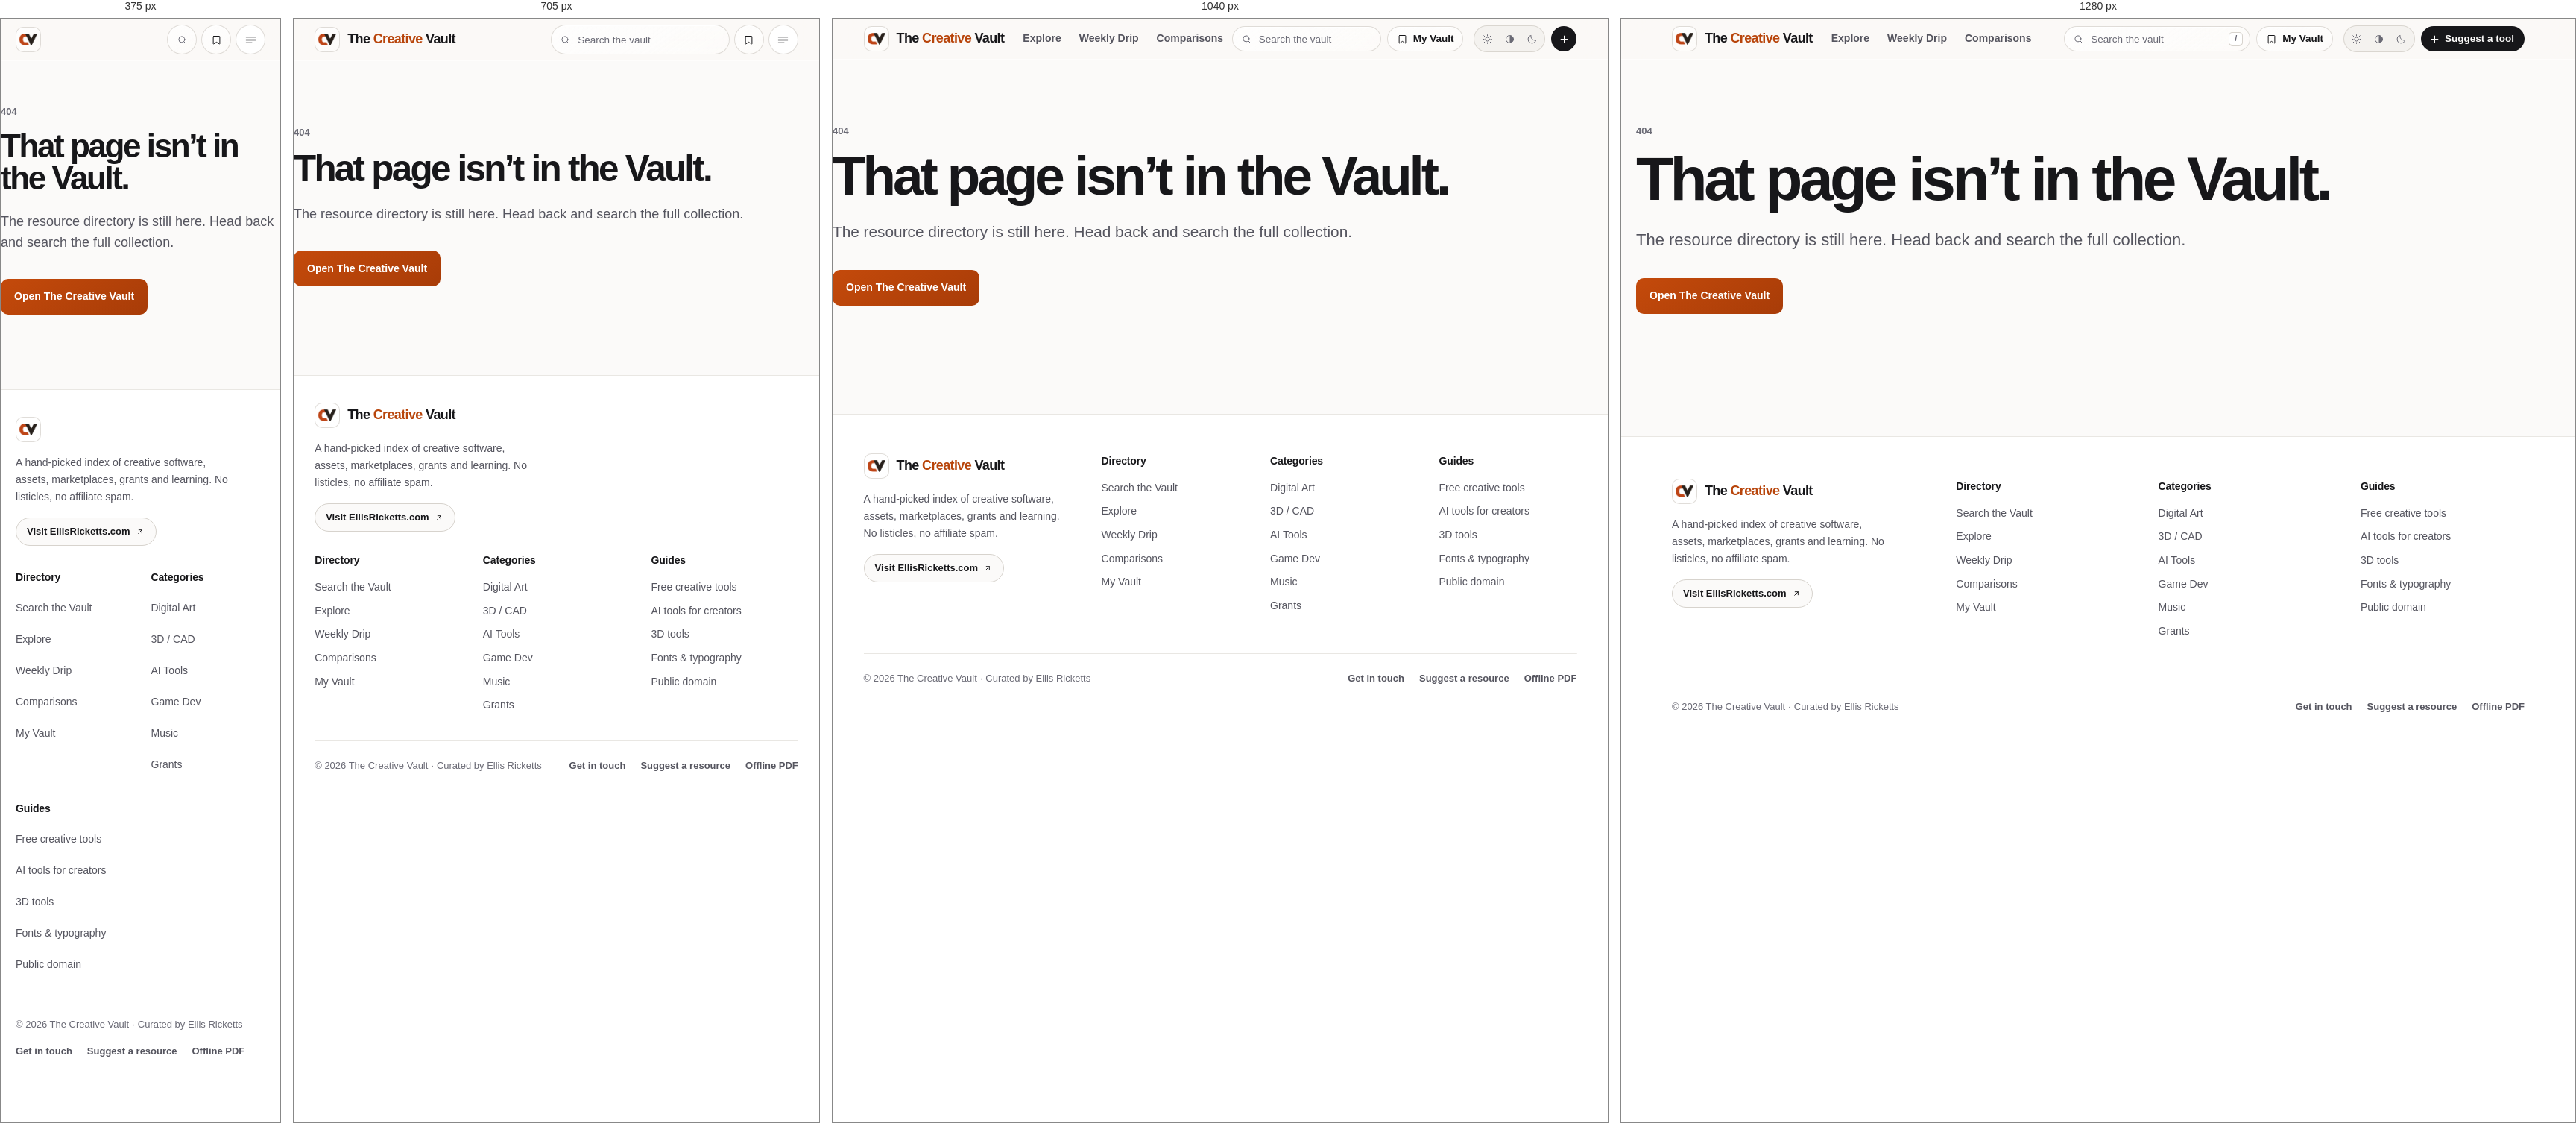
Rendered at 375 px, 705 px, 1040 px and 1280 px, left to right.

<!-- file: 404.html -->
<!doctype html><html lang="en"><head><meta charset="utf-8"><meta name="viewport" content="width=device-width,initial-scale=1"><meta name="robots" content="noindex"><title>Page not found | The Creative Vault</title><script>
  /* Anti-flash theme boot. Must stay inline and blocking — see js/theme.js. */
  (function(){try{var t=localStorage.getItem("vault:theme");
  if(t!=="light"&&t!=="medium"&&t!=="dark"){t=window.matchMedia&&
  window.matchMedia("(prefers-color-scheme: dark)").matches?"dark":"light";}
  document.documentElement.setAttribute("data-theme",t);}catch(e){}})();
  </script>
  <link rel="stylesheet" href="/css/tokens.css" />
  <link rel="stylesheet" href="/css/chrome.css" />
  <script src="/js/theme.js" defer></script>
  <script src="/js/hit.js" defer></script>
  
  <link rel="preconnect" href="https://fonts.googleapis.com" />
  <link rel="preconnect" href="https://fonts.gstatic.com" crossorigin />
  <link rel="stylesheet" href="https://fonts.googleapis.com/css2?family=Archivo:wght@400;500;600;700&family=Bricolage+Grotesque:opsz,wght@12..96,600..800&display=swap" />
  <link rel="stylesheet" href="/css/seo.css"></head><body>
<a class="skip-link" href="#main">Skip to content</a>
<svg class="chrome-sprite" aria-hidden="true" focusable="false"><defs>
<symbol id="c-search" viewBox="0 0 24 24"><circle cx="11" cy="11" r="6.4"/><path d="m20 20-4.3-4.3"/></symbol>
<symbol id="c-sun" viewBox="0 0 24 24"><circle cx="12" cy="12" r="4.1"/><path d="M12 2.6v2.2M12 19.2v2.2M4.4 4.4l1.6 1.6M18 18l1.6 1.6M2.6 12h2.2M19.2 12h2.2M4.4 19.6 6 18M18 6l1.6-1.6"/></symbol>
<symbol id="c-half" viewBox="0 0 24 24"><circle cx="12" cy="12" r="8"/><path d="M12 4a8 8 0 0 1 0 16Z" fill="currentColor" stroke="none"/></symbol>
<symbol id="c-moon" viewBox="0 0 24 24"><path d="M20 14.2A8.4 8.4 0 0 1 9.8 4a8.4 8.4 0 1 0 10.2 10.2Z"/></symbol>
<symbol id="c-vault" viewBox="0 0 24 24"><path d="M6 4h12a1 1 0 0 1 1 1v15.2a.6.6 0 0 1-.93.5L12 16.6l-6.07 4.1A.6.6 0 0 1 5 20.2V5a1 1 0 0 1 1-1Z"/></symbol>
<symbol id="c-menu" viewBox="0 0 24 24"><path d="M4 7h16M4 12h16M4 17h10"/></symbol>
<symbol id="c-plus" viewBox="0 0 24 24"><path d="M12 5v14M5 12h14"/></symbol>
<symbol id="c-out" viewBox="0 0 24 24"><path d="M8 16 16 8M9 8h7v7"/></symbol>
</defs></svg>
<header class="masthead" id="top">
  <div class="shell masthead-inner">
    <a class="brand" href="/" aria-label="The Creative Vault — home">
      <span class="brand-mark"><img src="/images/logos/cv-secondary-logo.png" alt="" width="34" height="34" /></span>
      <span class="brand-name">The <em>Creative</em> Vault</span>
    </a>

    <!-- One set of links. On wide screens the panel dissolves (display:
         contents) and its children sit in the bar; below 900px it becomes the
         menu the button opens. -->
    <div class="mast-panel" id="mastPanel">
      <nav class="mast-nav" aria-label="Main">
      <a href="/explore/">Explore</a>
      <a href="/weekly-drip/">Weekly Drip</a>
      <a href="/comparisons/">Comparisons</a>
        <a class="mast-nav-vault" href="/my-vault/">My Vault</a>
      </nav>

      <div class="mast-panel-tools">
        <div class="theme-switch" role="radiogroup" aria-label="Colour theme">
          <button class="theme-btn" type="button" role="radio" data-theme-set="light"
                  aria-checked="false" tabindex="-1" title="Light theme">
            <svg class="icon" aria-hidden="true"><use href="#c-sun"/></svg>
            <span class="visually-hidden">Light</span>
          </button>
          <button class="theme-btn" type="button" role="radio" data-theme-set="medium"
                  aria-checked="false" tabindex="-1" title="Medium theme — warm and dimmed">
            <svg class="icon" aria-hidden="true"><use href="#c-half"/></svg>
            <span class="visually-hidden">Medium</span>
          </button>
          <button class="theme-btn" type="button" role="radio" data-theme-set="dark"
                  aria-checked="false" tabindex="-1" title="Dark theme">
            <svg class="icon" aria-hidden="true"><use href="#c-moon"/></svg>
            <span class="visually-hidden">Dark</span>
          </button>
        </div>
        <a class="mast-submit" href="/#submit">
          <svg class="icon" aria-hidden="true"><use href="#c-plus"/></svg>
          <span>Suggest a tool</span>
        </a>
      </div>
    </div>

    <div class="mast-tools">
      <form class="mast-search" action="/" method="get" role="search">
        <svg class="icon" aria-hidden="true"><use href="#c-search"/></svg>
        <label class="visually-hidden" for="miniSearchInput">Search resources</label>
        <input id="miniSearchInput" name="q" type="search" autocomplete="off"
               spellcheck="false" placeholder="Search the vault" />
        <kbd class="key">/</kbd>
      </form>

      <a class="mast-vault" href="/my-vault/">
        <svg class="icon" aria-hidden="true"><use href="#c-vault"/></svg>
        <span class="mast-vault-label">My Vault</span>
        <span class="vault-count" data-vault-count hidden>0</span>
      </a>

      <button class="mast-menu" type="button" aria-expanded="false" aria-controls="mastPanel">
        <svg class="icon" aria-hidden="true"><use href="#c-menu"/></svg>
        <span class="visually-hidden">Menu</span>
      </button>
    </div>
  </div>
</header>
<main id="main" class="seo-shell seo-hero"><p class="eyebrow">404</p><h1>That page isn’t in the Vault.</h1><p class="lede">The resource directory is still here. Head back and search the full collection.</p><div class="hero-actions"><a class="cta" href="/">Open The Creative Vault</a></div></main>
<footer class="site-footer">
  <div class="shell footer-grid">
    <div class="footer-brand">
      <a class="brand" href="/" aria-label="The Creative Vault — home">
        <span class="brand-mark"><img src="/images/logos/cv-secondary-logo.png" alt="" width="34" height="34" loading="lazy" /></span>
        <span class="brand-name">The <em>Creative</em> Vault</span>
      </a>
      <p>A hand-picked index of creative software, assets, marketplaces, grants and learning. No listicles, no affiliate spam.</p>
      <a class="ellis-footer-button" href="https://www.ellisricketts.com/" target="_blank" rel="noopener noreferrer">
        Visit EllisRicketts.com <svg class="icon" aria-hidden="true"><use href="#c-out"/></svg>
      </a>
    </div>
    <nav class="footer-col" aria-label="Directory">
      <h2>Directory</h2>
      <a href="/#resources">Search the Vault</a>
      <a href="/explore/">Explore</a>
      <a href="/weekly-drip/">Weekly Drip</a>
      <a href="/comparisons/">Comparisons</a>
      <a href="/my-vault/">My Vault</a>
    </nav>
    <nav class="footer-col" aria-label="Categories">
      <h2>Categories</h2>
      <a href="/categories/digital-art/">Digital Art</a>
      <a href="/categories/3d-cad/">3D / CAD</a>
      <a href="/categories/ai-tools/">AI Tools</a>
      <a href="/categories/game-dev/">Game Dev</a>
      <a href="/categories/music/">Music</a>
      <a href="/categories/grants/">Grants</a>
    </nav>
    <nav class="footer-col" aria-label="Guides">
      <h2>Guides</h2>
      <a href="/guides/free-creative-tools/">Free creative tools</a>
      <a href="/guides/ai-tools-for-creators/">AI tools for creators</a>
      <a href="/guides/3d-tools/">3D tools</a>
      <a href="/guides/font-typography-resources/">Fonts &amp; typography</a>
      <a href="/guides/public-domain-resources/">Public domain</a>
    </nav>
  </div>
  <div class="shell footer-line">
    <p>© 2026 The Creative Vault · Curated by Ellis Ricketts</p>
    <p class="footer-line-links">
      <a href="mailto:ellisricketts3d@gmail.com">Get in touch</a>
      <a href="/#submit">Suggest a resource</a>
      <a href="/downloads/The-Creative-Vault-Offline-Resource-Library.pdf" download>Offline PDF</a>
    </p>
  </div>
</footer></body></html>

/* @media block from css/chrome.css */
@media (max-width: 1180px) {
  .mast-search { width: 200px; }
  .mast-search .key { display: none; }
  .mast-submit span { display: none; }
  .mast-submit { width: 34px; padding: 0; justify-content: center; }
}

/* @media block from css/chrome.css */
@media (max-width: 900px) {
  .masthead-inner { position: relative; gap: 8px; min-height: 44px; padding-block: 8px; }
  .mast-tools { margin-left: auto; gap: 6px; }
  .mast-menu { display: grid; }
  .mast-vault { width: 40px; height: 40px; padding: 0; justify-content: center; position: relative; }
  .mast-vault-label { display: none; }
  .mast-vault .vault-count { position: absolute; top: -4px; right: -4px; }
  .mast-search { width: clamp(140px, 34vw, 240px); height: 40px; }

  .mast-panel {
    position: absolute;
    top: calc(100% + 1px);
    left: 0;
    right: 0;
    display: none;
    flex-direction: column;
    gap: 14px;
    padding: 14px var(--gutter) 20px;
    background: var(--surface);
    border-bottom: 1px solid var(--line);
    box-shadow: var(--lift-3);
  }
  .masthead[data-menu="open"] .mast-panel { display: flex; }
  @media (prefers-reduced-motion: no-preference) {
    .masthead[data-menu="open"] .mast-panel { animation: panel-in 220ms var(--ease) both; }
    @keyframes panel-in { from { opacity: 0; transform: translateY(-6px); } to { opacity: 1; transform: none; } }
  }
  .mast-nav { flex-direction: column; align-items: stretch; gap: 2px; }
  .mast-nav a, .mast-nav-vault { display: flex !important; min-height: 48px; padding: 0 12px; font-size: 16px; }
  .mast-panel-tools { justify-content: space-between; padding-top: 12px; border-top: 1px solid var(--line); }
  .mast-panel-tools .theme-btn { width: 40px; height: 40px; }
  .mast-submit, .mast-submit span { display: inline-flex; }
  .mast-submit { width: auto; height: 44px; padding: 0 18px 0 14px; }
}

/* @media block from css/chrome.css */
@media (max-width: 560px) {
  .brand-name { font-size: 16.5px; }
  /* Off the homepage the bar keeps its search as a round button that
     still submits; typing happens on the results page. */
  .mast-search { width: 40px; padding: 0; justify-content: center; border-radius: 50%; }
  .mast-search input, .mast-search .key { position: absolute; width: 1px; height: 1px; opacity: 0; pointer-events: none; }
  .mast-search:focus-within { width: 100%; position: absolute; left: var(--gutter); right: var(--gutter); top: 8px; z-index: 3;
    padding: 0 12px; justify-content: flex-start; border-radius: var(--radius-pill); background: var(--surface); }
  .mast-search:focus-within input { position: static; width: 100%; height: auto; opacity: 1; pointer-events: auto; }
}

/* @media block from css/chrome.css */
@media (max-width: 380px) {
  .brand-name { display: none; }
}

/* @media block from css/chrome.css */
@media (max-width: 900px) {
  .footer-grid { grid-template-columns: repeat(3, minmax(0, 1fr)); }
  .footer-brand { grid-column: 1 / -1; }
}

/* @media block from css/chrome.css */
@media (max-width: 560px) {
  .footer-grid { grid-template-columns: repeat(2, minmax(0, 1fr)); row-gap: 32px; }
  .footer-col a { min-height: 32px; display: inline-flex; align-items: center; }
}

/* @media block from css/seo.css */
@media(max-width:850px){.seo-grid{grid-template-columns:repeat(2,minmax(0,1fr))}.section-heading{grid-template-columns:1fr}}

/* @media block from css/seo.css */
@media(max-width:560px){.seo-hero{padding:58px 0 44px}.seo-grid{grid-template-columns:1fr}.section-heading h2,.seo-info h2{font-size:28px}}

/* @media block from css/seo.css */
@media(max-width:850px){.explore-grid{grid-template-columns:repeat(2,minmax(0,1fr))}}

/* @media block from css/seo.css */
@media(max-width:560px){.explore-grid{grid-template-columns:1fr}.explore-card{min-height:175px}}

/* @media block from css/seo.css */
@media(max-width:560px){.seo-dialog-body{padding:22px 19px 24px}.seo-detail-head img{width:58px;height:58px;flex-basis:58px}.seo-detail-head h2{font-size:24px}.seo-detail-spec>div{grid-template-columns:1fr;gap:4px}.seo-resource-dialog{width:calc(100vw - 18px)}.seo-card-actions>*{flex:1}}